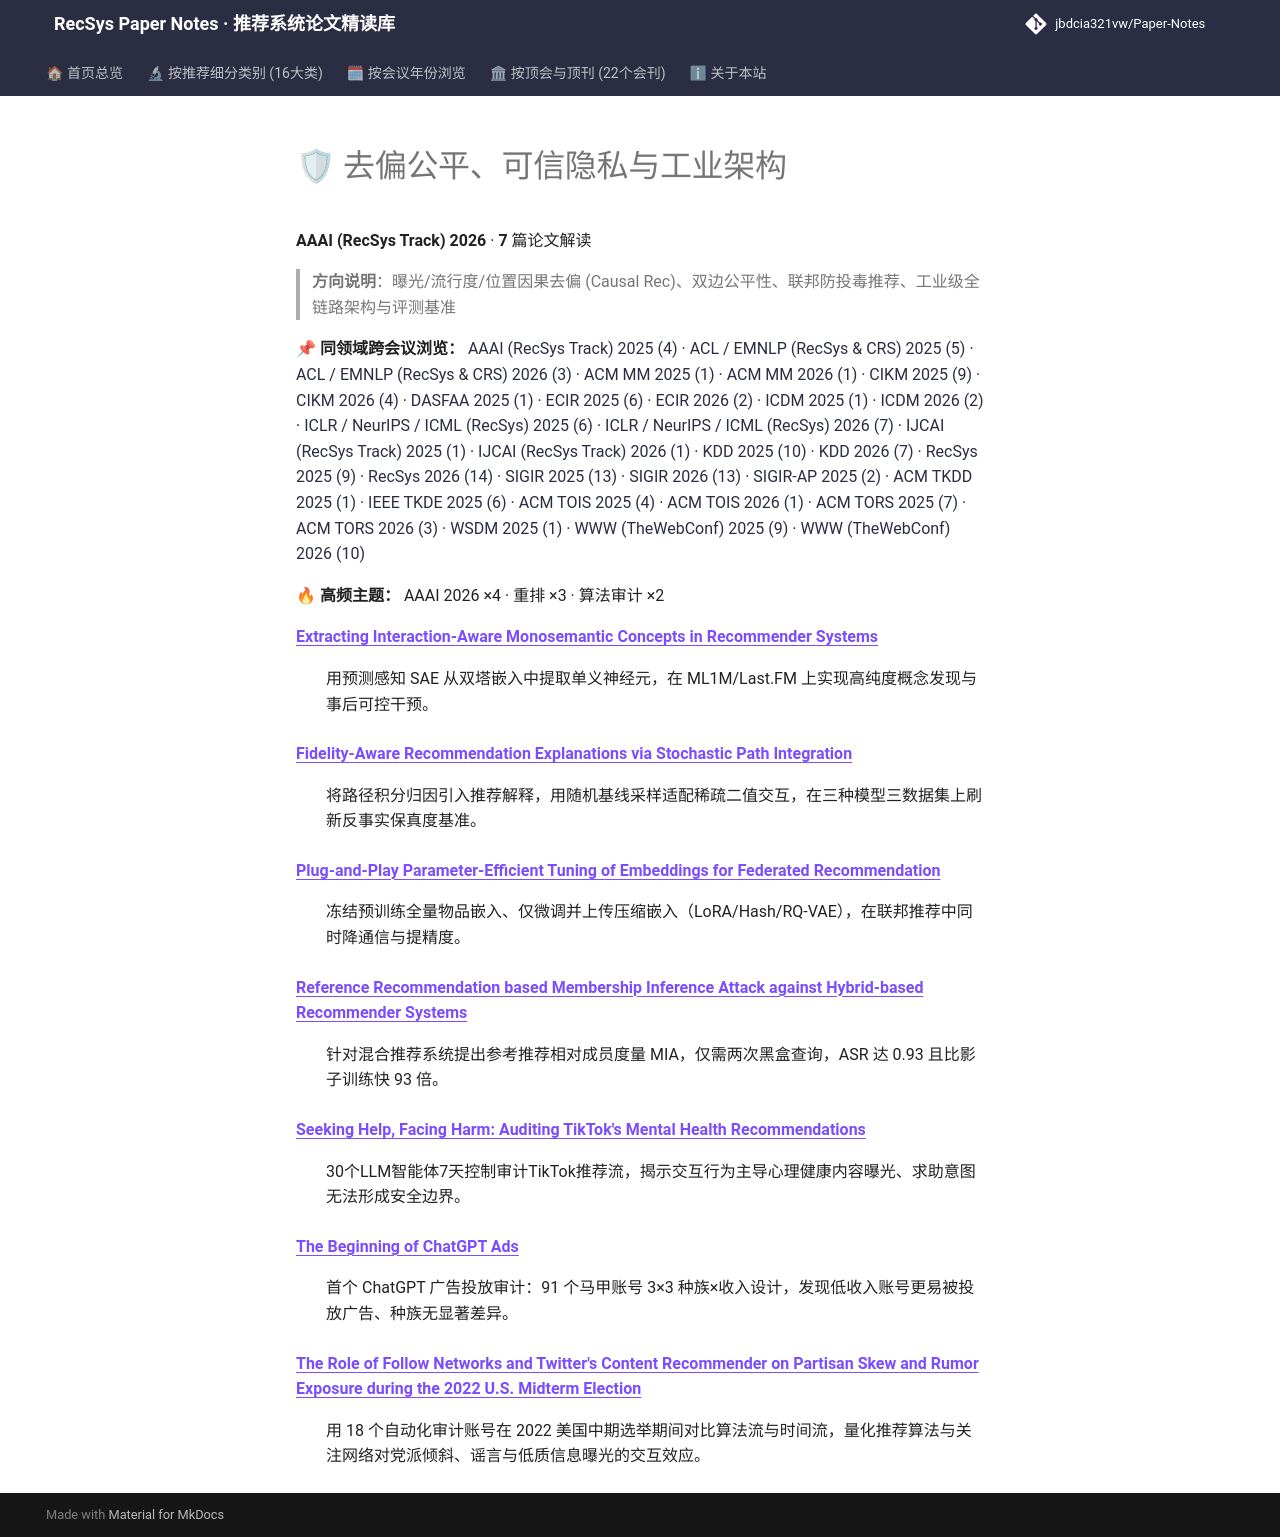

repository: jbdcia321vw/Paper-Notes · page: venues/AAAI/2026/debias_fairness_industrial/index.html · generator: mkdocs

# 🛡 去偏公平、可信隐私与工业架构

**AAAI (RecSys Track) 2026** · **7** 篇论文解读

> **方向说明**：曝光/流行度/位置因果去偏 (Causal Rec)、双边公平性、联邦防投毒推荐、工业级全链路架构与评测基准

📌 **同领域跨会议浏览：** [AAAI (RecSys Track) 2025 (4)](../../2025/debias_fairness_industrial/) · [ACL / EMNLP (RecSys & CRS) 2025 (5)](../../../ACL_EMNLP/2025/debias_fairness_industrial/) · [ACL / EMNLP (RecSys & CRS) 2026 (3)](../../../ACL_EMNLP/2026/debias_fairness_industrial/) · [ACM MM 2025 (1)](../../../ACM_MM/2025/debias_fairness_industrial/) · [ACM MM 2026 (1)](../../../ACM_MM/2026/debias_fairness_industrial/) · [CIKM 2025 (9)](../../../CIKM/2025/debias_fairness_industrial/) · [CIKM 2026 (4)](../../../CIKM/2026/debias_fairness_industrial/) · [DASFAA 2025 (1)](../../../DASFAA/2025/debias_fairness_industrial/) · [ECIR 2025 (6)](../../../ECIR/2025/debias_fairness_industrial/) · [ECIR 2026 (2)](../../../ECIR/2026/debias_fairness_industrial/) · [ICDM 2025 (1)](../../../ICDM/2025/debias_fairness_industrial/) · [ICDM 2026 (2)](../../../ICDM/2026/debias_fairness_industrial/) · [ICLR / NeurIPS / ICML (RecSys) 2025 (6)](../../../ICLR_NeurIPS_ICML/2025/debias_fairness_industrial/) · [ICLR / NeurIPS / ICML (RecSys) 2026 (7)](../../../ICLR_NeurIPS_ICML/2026/debias_fairness_industrial/) · [IJCAI (RecSys Track) 2025 (1)](../../../IJCAI/2025/debias_fairness_industrial/) · [IJCAI (RecSys Track) 2026 (1)](../../../IJCAI/2026/debias_fairness_industrial/) · [KDD 2025 (10)](../../../KDD/2025/debias_fairness_industrial/) · [KDD 2026 (7)](../../../KDD/2026/debias_fairness_industrial/) · [RecSys 2025 (9)](../../../RecSys/2025/debias_fairness_industrial/) · [RecSys 2026 (14)](../../../RecSys/2026/debias_fairness_industrial/) · [SIGIR 2025 (13)](../../../SIGIR/2025/debias_fairness_industrial/) · [SIGIR 2026 (13)](../../../SIGIR/2026/debias_fairness_industrial/) · [SIGIR-AP 2025 (2)](../../../SIGIR-AP/2025/debias_fairness_industrial/) · [ACM TKDD 2025 (1)](../../../TKDD/2025/debias_fairness_industrial/) · [IEEE TKDE 2025 (6)](../../../TKDE/2025/debias_fairness_industrial/) · [ACM TOIS 2025 (4)](../../../TOIS/2025/debias_fairness_industrial/) · [ACM TOIS 2026 (1)](../../../TOIS/2026/debias_fairness_industrial/) · [ACM TORS 2025 (7)](../../../TORS/2025/debias_fairness_industrial/) · [ACM TORS 2026 (3)](../../../TORS/2026/debias_fairness_industrial/) · [WSDM 2025 (1)](../../../WSDM/2025/debias_fairness_industrial/) · [WWW (TheWebConf) 2025 (9)](../../../WWW/2025/debias_fairness_industrial/) · [WWW (TheWebConf) 2026 (10)](../../../WWW/2026/debias_fairness_industrial/)

🔥 **高频主题：** AAAI 2026 ×4 · 重排 ×3 · 算法审计 ×2

<dl>
<dt><strong><a href="extracting_interaction_aware_monosemantic_concepts_in_recommender_systems/">Extracting Interaction-Aware Monosemantic Concepts in Recommender Systems</a></strong></dt>
<dd>
<p>用预测感知 SAE 从双塔嵌入中提取单义神经元，在 ML1M/Last.FM 上实现高纯度概念发现与事后可控干预。</p>
</dd>
<dt><strong><a href="fidelity_aware_recommendation_explanations_via_stochastic_path_integration/">Fidelity-Aware Recommendation Explanations via Stochastic Path Integration</a></strong></dt>
<dd>
<p>将路径积分归因引入推荐解释，用随机基线采样适配稀疏二值交互，在三种模型三数据集上刷新反事实保真度基准。</p>
</dd>
<dt><strong><a href="plug_and_play_parameter_efficient_tuning_of_embeddings_for_federated_recomm/">Plug-and-Play Parameter-Efficient Tuning of Embeddings for Federated Recommendation</a></strong></dt>
<dd>
<p>冻结预训练全量物品嵌入、仅微调并上传压缩嵌入（LoRA/Hash/RQ-VAE），在联邦推荐中同时降通信与提精度。</p>
</dd>
<dt><strong><a href="reference_recommendation_based_membership_inference_attack_against_hybrid_b/">Reference Recommendation based Membership Inference Attack against Hybrid-based Recommender Systems</a></strong></dt>
<dd>
<p>针对混合推荐系统提出参考推荐相对成员度量 MIA，仅需两次黑盒查询，ASR 达 0.93 且比影子训练快 93 倍。</p>
</dd>
<dt><strong><a href="seeking_help_facing_harm_auditing_tiktok_s_mental_health_recommendations/">Seeking Help, Facing Harm: Auditing TikTok&#x27;s Mental Health Recommendations</a></strong></dt>
<dd>
<p>30个LLM智能体7天控制审计TikTok推荐流，揭示交互行为主导心理健康内容曝光、求助意图无法形成安全边界。</p>
</dd>
<dt><strong><a href="the_beginning_of_chatgpt_ads/">The Beginning of ChatGPT Ads</a></strong></dt>
<dd>
<p>首个 ChatGPT 广告投放审计：91 个马甲账号 3×3 种族×收入设计，发现低收入账号更易被投放广告、种族无显著差异。</p>
</dd>
<dt><strong><a href="the_role_of_follow_networks_and_twitter_s_content_recommender_on_partisan_s/">The Role of Follow Networks and Twitter&#x27;s Content Recommender on Partisan Skew and Rumor Exposure during the 2022 U.S. Midterm Election</a></strong></dt>
<dd>
<p>用 18 个自动化审计账号在 2022 美国中期选举期间对比算法流与时间流，量化推荐算法与关注网络对党派倾斜、谣言与低质信息曝光的交互效应。</p>
</dd>
</dl>
